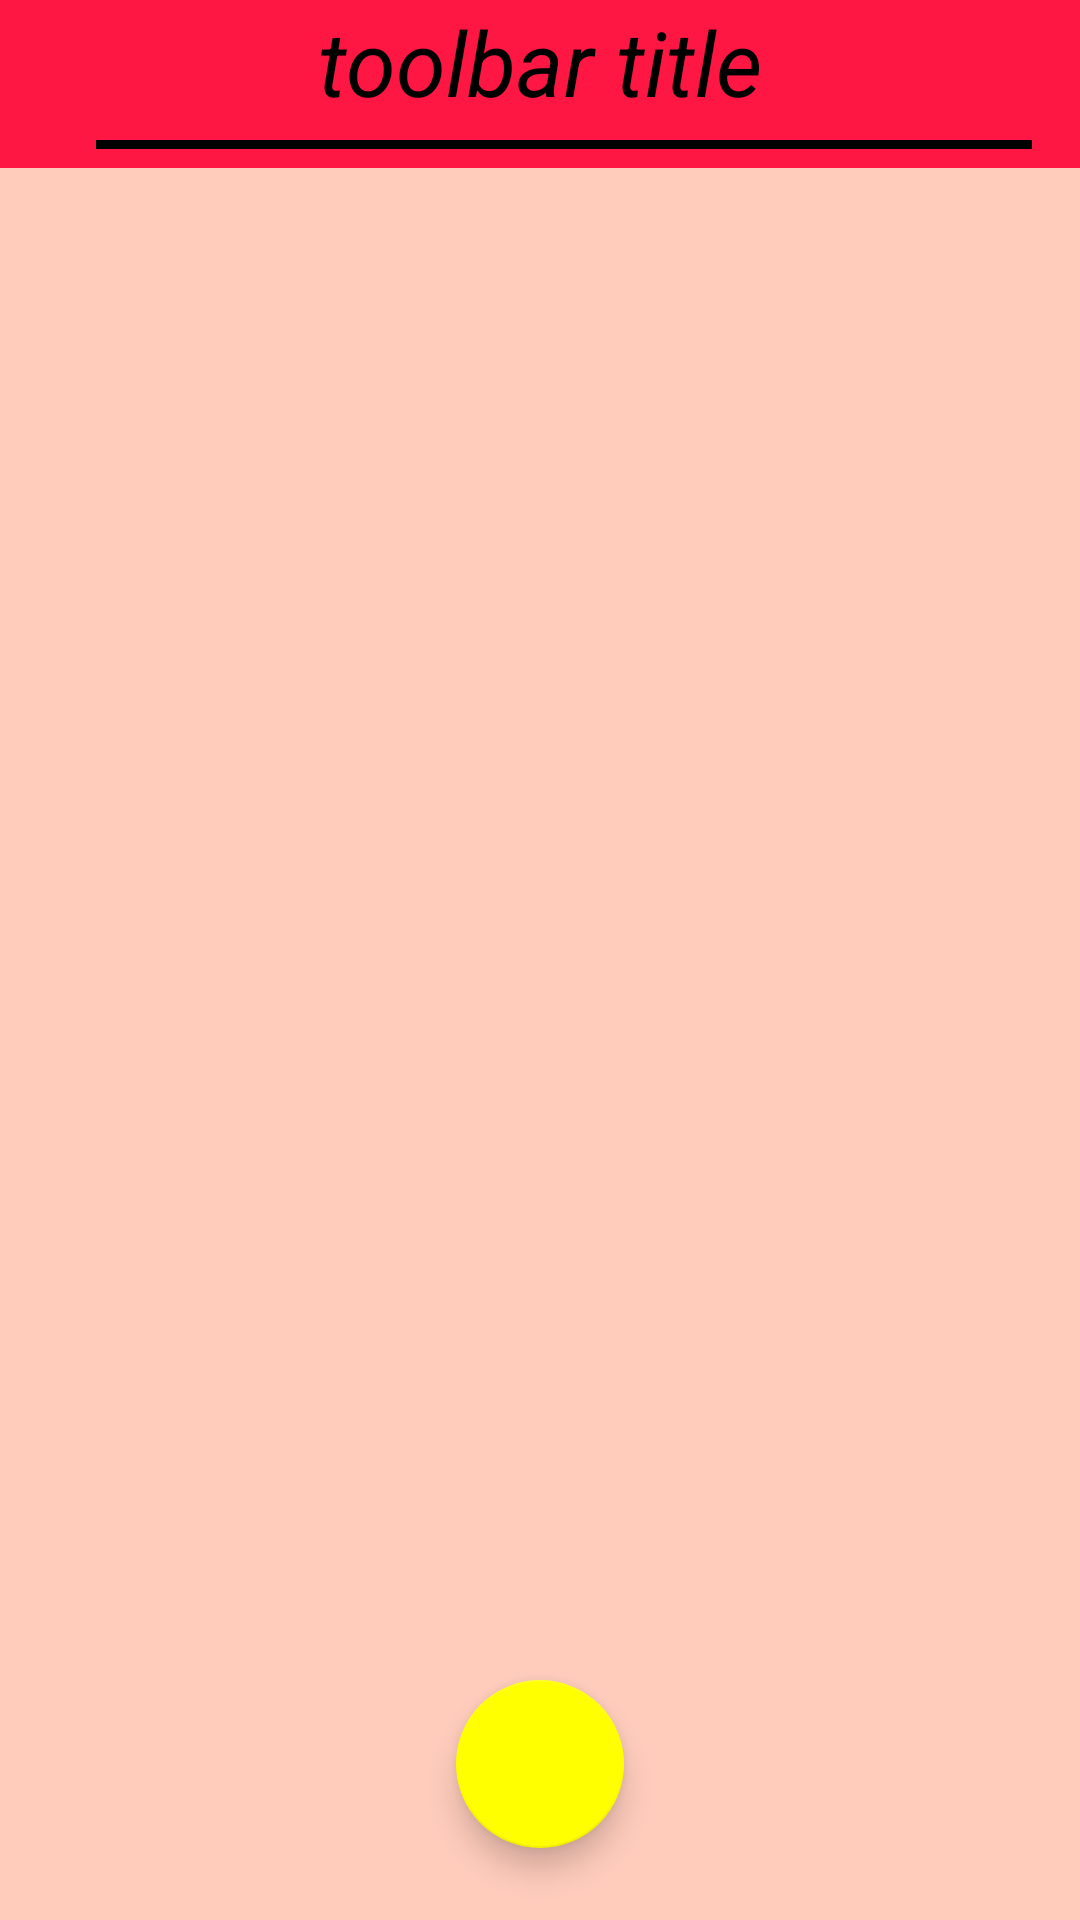

Android layout source for this screen:
<!-- AndroidManifest.xml: application theme Theme.CardiacRecorder_78_86 -->
<!-- res/layout/activity_main.xml -->
<?xml version="1.0" encoding="utf-8"?>
<RelativeLayout xmlns:android="http://schemas.android.com/apk/res/android"
    xmlns:app="http://schemas.android.com/apk/res-auto"
    xmlns:tools="http://schemas.android.com/tools"
    android:layout_width="match_parent"
    android:layout_height="match_parent"
    tools:context=".MainActivity"
    android:background="#FFCCBC">

    <include
        android:id="@+id/toolbarmain"
        layout="@layout/toolbar"/>

    <com.google.android.material.floatingactionbutton.FloatingActionButton
        android:id="@+id/fab_main"

        android:layout_width="match_parent"
        android:layout_height="wrap_content"
        android:layout_alignParentBottom="true"
        android:layout_centerHorizontal="true"
        android:layout_margin="24dp"
        android:src="@drawable/ic_baseline_add_24"
        app:backgroundTint="#FFFF00"
        >
    </com.google.android.material.floatingactionbutton.FloatingActionButton>


    <androidx.recyclerview.widget.RecyclerView
        android:id="@+id/recylerview"
        android:layout_width="match_parent"
        android:layout_height="match_parent"
        android:layout_below="@id/toolbarmain">

    </androidx.recyclerview.widget.RecyclerView>


</RelativeLayout>
<!-- res/layout/toolbar.xml (included above) -->
<?xml version="1.0" encoding="utf-8"?>
<com.google.android.material.appbar.AppBarLayout xmlns:android="http://schemas.android.com/apk/res/android"
    android:layout_width="match_parent"
    android:layout_height="wrap_content"
    android:background="#FF1744">
    <androidx.appcompat.widget.Toolbar
        android:id="@+id/toolbar"
        android:layout_width="match_parent"
        android:layout_height="match_parent">
        <LinearLayout
            android:layout_width="match_parent"
            android:layout_height="wrap_content"
            android:orientation="vertical">

            <RelativeLayout
                android:layout_width="match_parent"
                android:layout_height="wrap_content"
                android:layout_marginRight="16dp">

                <ImageButton
                    android:id="@+id/back"
                    android:layout_width="wrap_content"
                    android:layout_height="38dp"
                    android:background="@android:color/transparent"
                    android:src="@drawable/ic_baseline_arrow_back_ios_24"
                    android:textAlignment="center">

                </ImageButton>

                <TextView
                    android:id="@+id/toolbartitle"
                    android:layout_width="match_parent"
                    android:layout_height="wrap_content"
                    android:layout_toRightOf="@+id/back"
                    android:text="toolbar title"
                    android:textAlignment="center"
                    android:textColor="@color/black"
                    android:textSize="30sp"
                    android:textStyle="italic">

                </TextView>
            </RelativeLayout>

            <View
                android:id="@+id/horizontalline"
                android:layout_width="match_parent"
                android:layout_height="3dp"
                android:layout_marginLeft="16dp"
                android:layout_marginTop="6dp"
                android:layout_marginRight="16dp"
                android:layout_marginBottom="6dp"
                android:background="#000" />

        </LinearLayout>
    </androidx.appcompat.widget.Toolbar>

</com.google.android.material.appbar.AppBarLayout>
<!-- resources referenced by this layout -->
<resources>
  <style name="Theme.CardiacRecorder_78_86" parent="Theme.MaterialComponents.DayNight.NoActionBar">
          
          <item name="colorPrimary">@color/purple_500</item>
          <item name="colorPrimaryVariant">@color/purple_700</item>
          <item name="colorOnPrimary">@color/white</item>
          
          <item name="colorSecondary">@color/teal_200</item>
          <item name="colorSecondaryVariant">@color/teal_700</item>
          <item name="colorOnSecondary">@color/black</item>
          
  
          
      </style>
  <!-- not gathered from this repository: default colours our renderer supplied (Android Studio template values) -->
  <color name="purple_500">#FF6200EE</color>
  <color name="purple_700">#FF3700B3</color>
  <color name="teal_200">#FF03DAC5</color>
  <color name="teal_700">#FF018786</color>
  <color name="black">#FF000000</color>
  <color name="white">#FFFFFFFF</color>
</resources>
